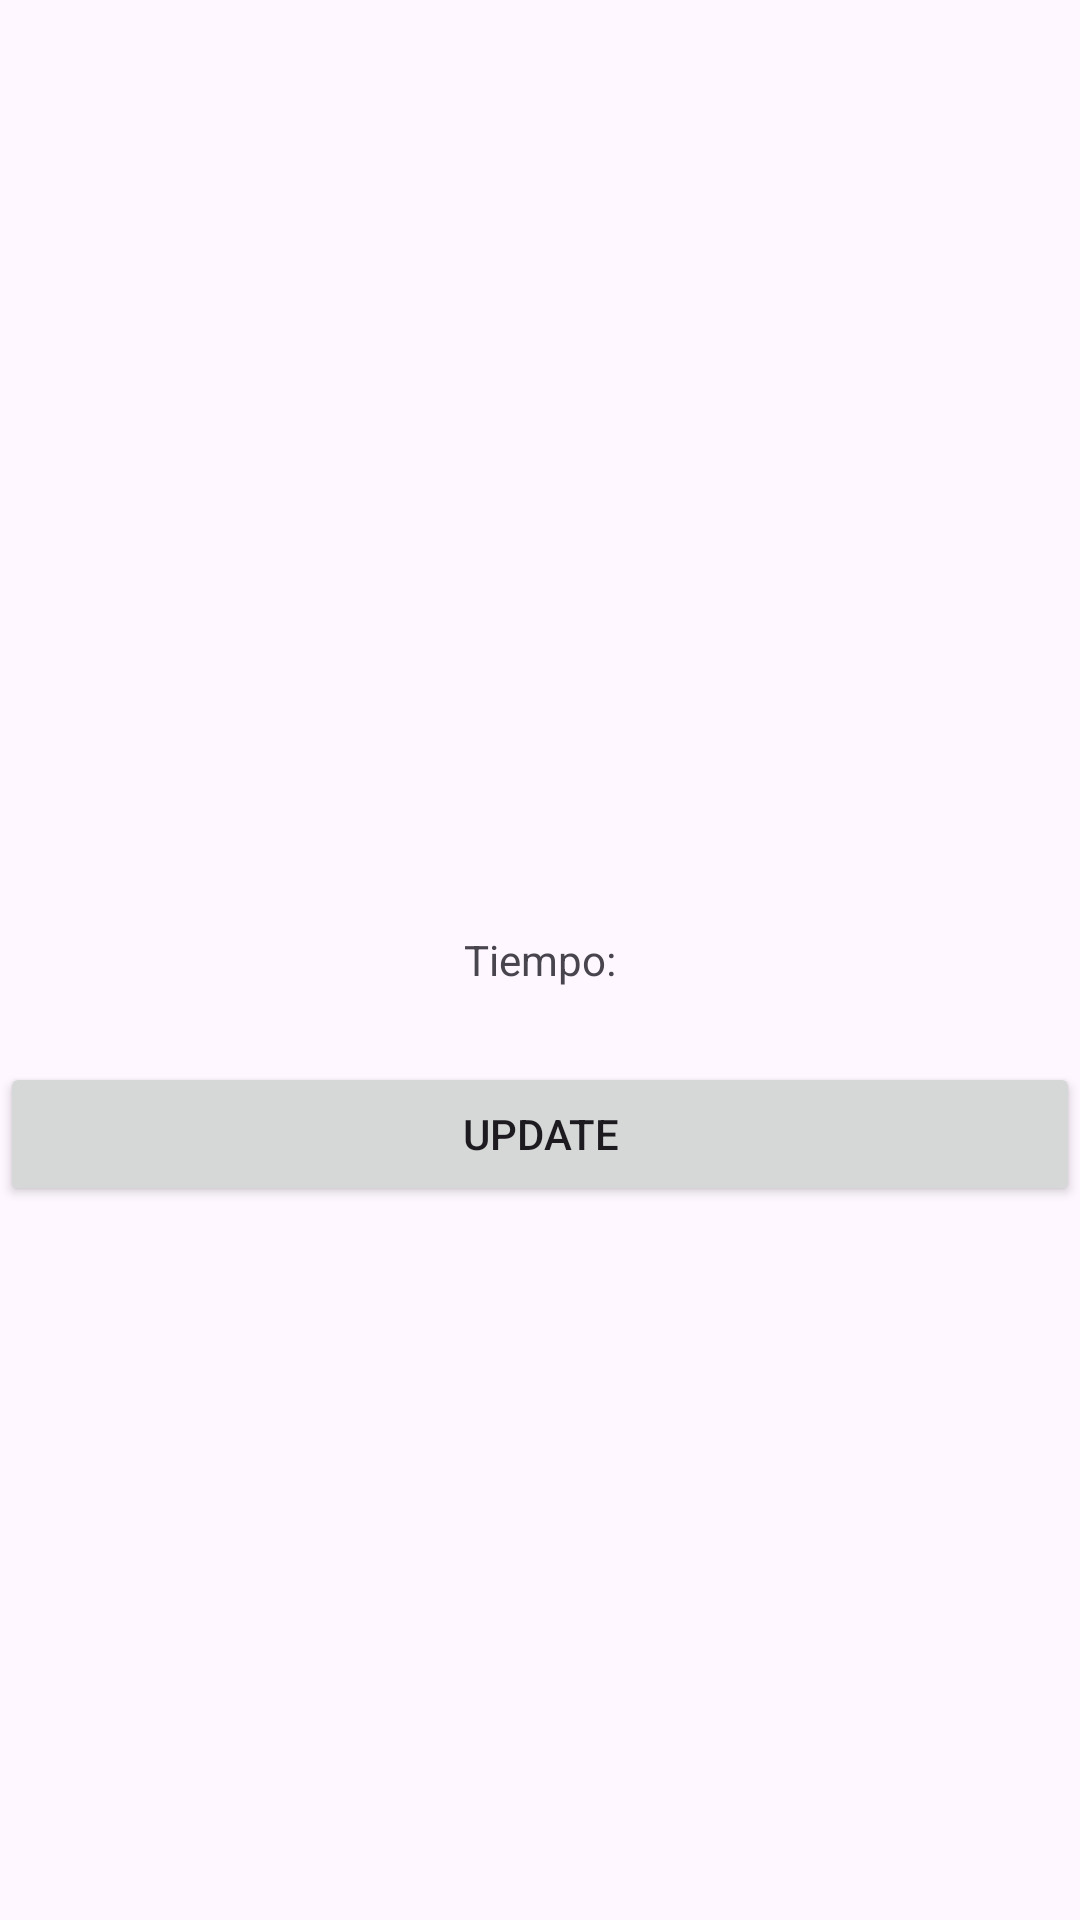

Produce the Android XML layout that renders to this screen, including the resource entries it uses.
<!-- AndroidManifest.xml: application theme Theme.CubeTogether -->
<!-- res/layout/view_delete.xml -->
<?xml version="1.0" encoding="utf-8"?>
<layout xmlns:app="http://schemas.android.com/apk/res-auto"
    xmlns:tools="http://schemas.android.com/tools"
    xmlns:android="http://schemas.android.com/apk/res/android">

    <androidx.constraintlayout.widget.ConstraintLayout
        android:layout_width="match_parent"
        android:layout_height="match_parent">

        <TextView
            android:id="@+id/textView"
            android:layout_width="0dp"
            android:layout_height="0dp"
            android:gravity="center"
            android:text="Tiempo:"
            app:layout_constraintBottom_toBottomOf="parent"
            app:layout_constraintEnd_toEndOf="parent"
            app:layout_constraintStart_toStartOf="parent"
            app:layout_constraintTop_toTopOf="parent" />

        <EditText
            android:id="@+id/editTextTiempo"
            android:layout_width="70dp"
            android:layout_height="0dp"
            android:layout_marginTop="394dp"
            android:layout_marginBottom="31dp"
            app:layout_constraintBottom_toTopOf="@+id/buttonUpdate"
            app:layout_constraintEnd_toEndOf="parent"
            app:layout_constraintStart_toStartOf="parent"
            app:layout_constraintTop_toTopOf="parent"
            tools:ignore="TouchTargetSizeCheck,SpeakableTextPresentCheck" />

        <Button
            android:id="@+id/buttonUpdate"
            android:layout_width="0dp"
            android:layout_height="wrap_content"
            android:layout_marginBottom="238dp"
            android:text="Update"
            app:layout_constraintBottom_toBottomOf="parent"
            app:layout_constraintEnd_toEndOf="parent"
            app:layout_constraintStart_toStartOf="parent"
            app:layout_constraintTop_toBottomOf="@+id/editTextTiempo" />

    </androidx.constraintlayout.widget.ConstraintLayout>
</layout>
<!-- resources referenced by this layout -->
<resources>
  <style name="Theme.CubeTogether" parent="Base.Theme.CubeTogether" />
  <style name="Base.Theme.CubeTogether" parent="Theme.Material3.DayNight.NoActionBar">
          
          
      </style>
</resources>
